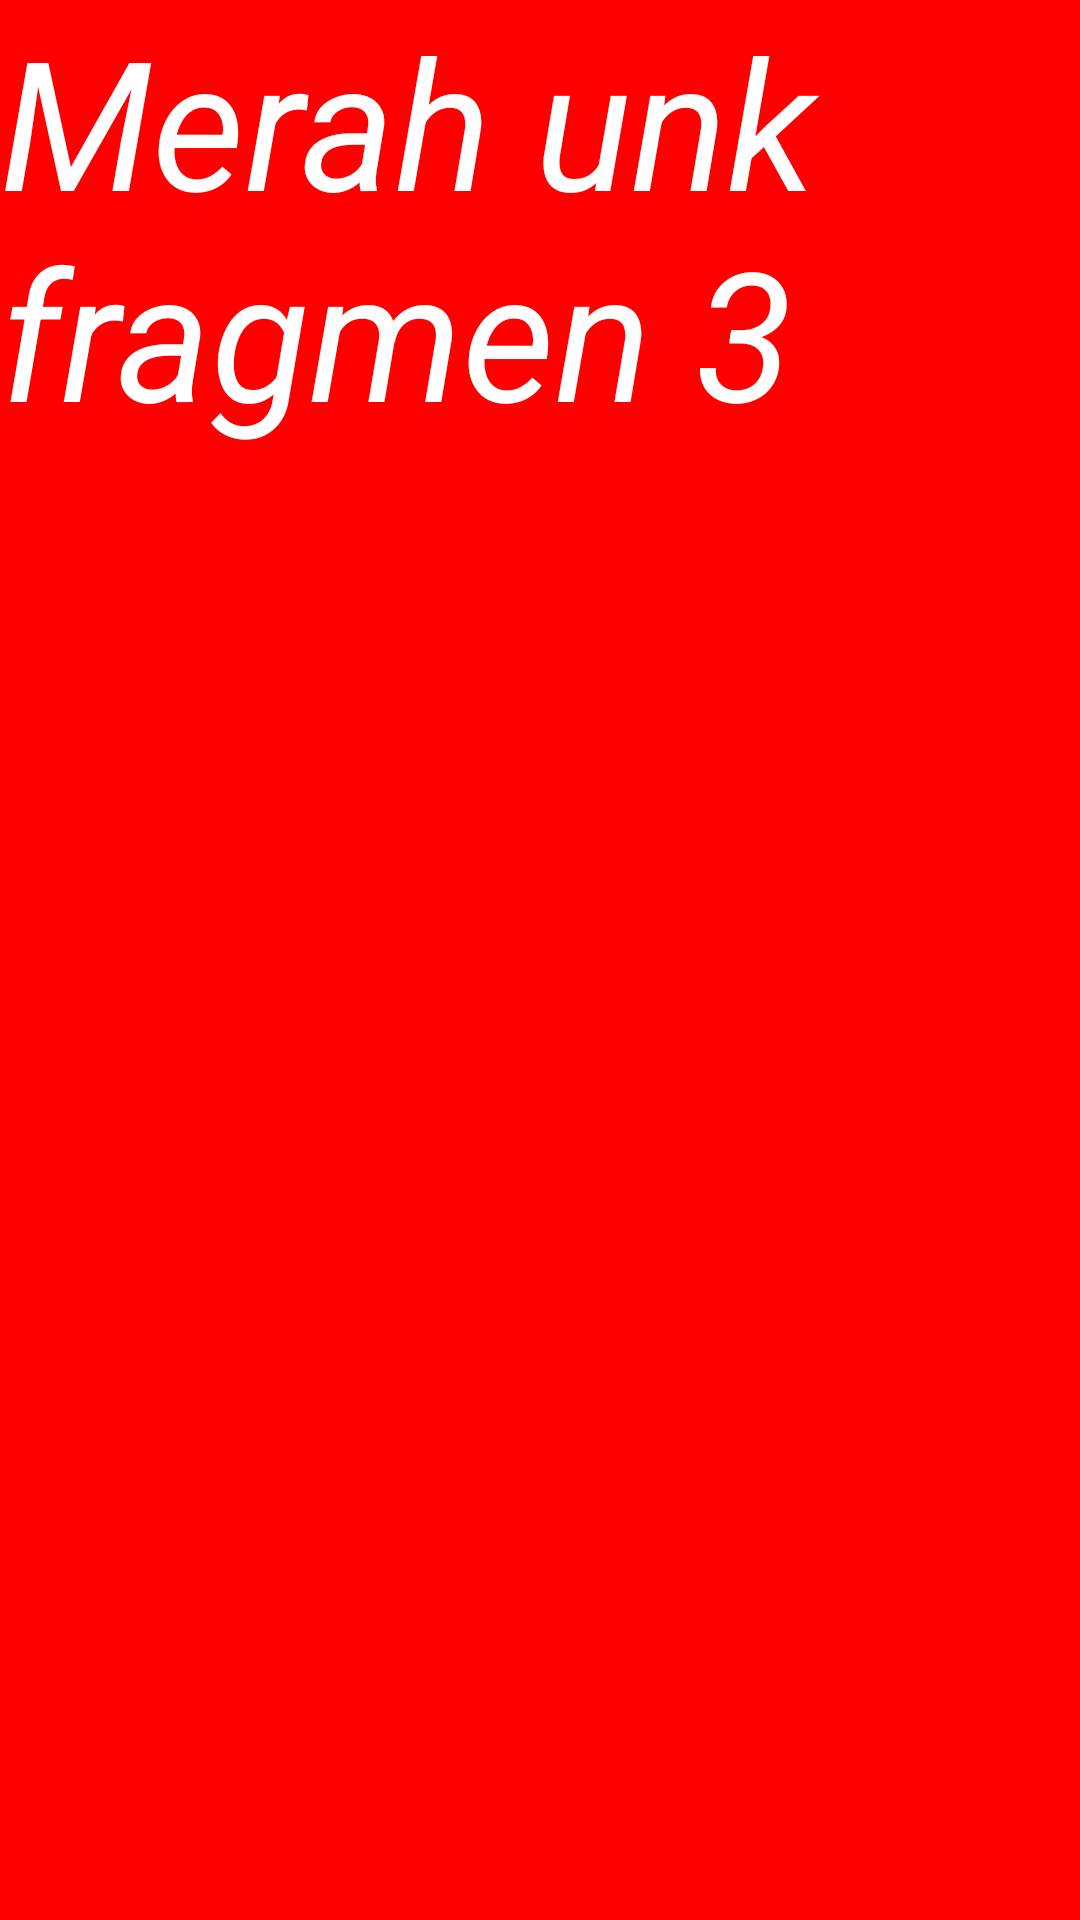

The Android layout XML behind this screen, and the referenced resources:
<!-- AndroidManifest.xml: application theme Theme.BelajarApps -->
<!-- res/layout/fragment_tiga.xml -->
<?xml version="1.0" encoding="utf-8"?>
<FrameLayout xmlns:android="http://schemas.android.com/apk/res/android"
    xmlns:tools="http://schemas.android.com/tools"
    android:layout_width="match_parent"
    android:layout_height="match_parent"
    android:background="@color/merah"
    tools:context=".Home.pertemuan7.TigaFragment">

    
    <TextView
        android:layout_width="match_parent"
        android:layout_height="match_parent"
        android:text="Merah unk fragmen 3"
        android:textColor="@color/white"
        android:textStyle="italic"
        android:textSize="60dp"/>
</FrameLayout>
<!-- resources referenced by this layout -->
<resources>
  <color name="merah">#FFFF0000</color>
  <color name="white">#FFFFFFFF</color>
  <style name="Theme.BelajarApps" parent="Base.Theme.BelajarApps" />
  <style name="Base.Theme.BelajarApps" parent="Theme.Material3.DayNight.NoActionBar">
          
          
      </style>
</resources>
